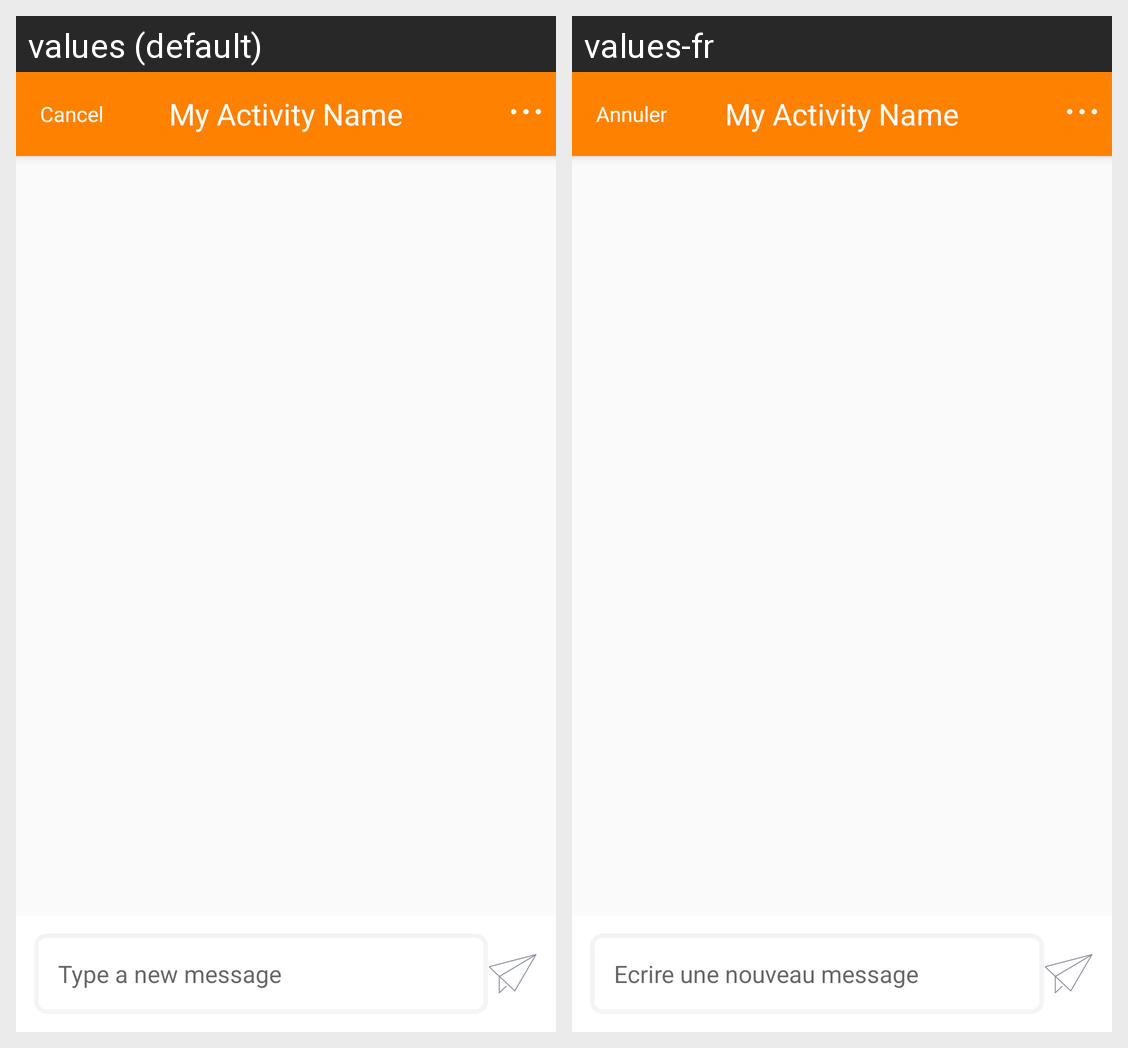

Translations of the strings shown on this Android screen, per locale in the grid:
Android screen res/layout/activity_chat_room.xml rendered under 2 locales, left to right: values (default), values-fr. Device: Nexus 5 (rendered at 1080×1920; each locale shown at half size, 540×960, under a caption strip naming it); theme AppTheme.NoActionBar.
Strings drawn on this screen, with the default value and each locale's value (text and hints the layout hard-codes, and strings that could not be matched under every locale, appear in the picture but are not listed):

chat_room_cancel
  values: Cancel
  values-fr: Annuler

chat_room_Type_a_new_message_hint
  values: Type a new message
  values-fr: Ecrire une nouveau message
